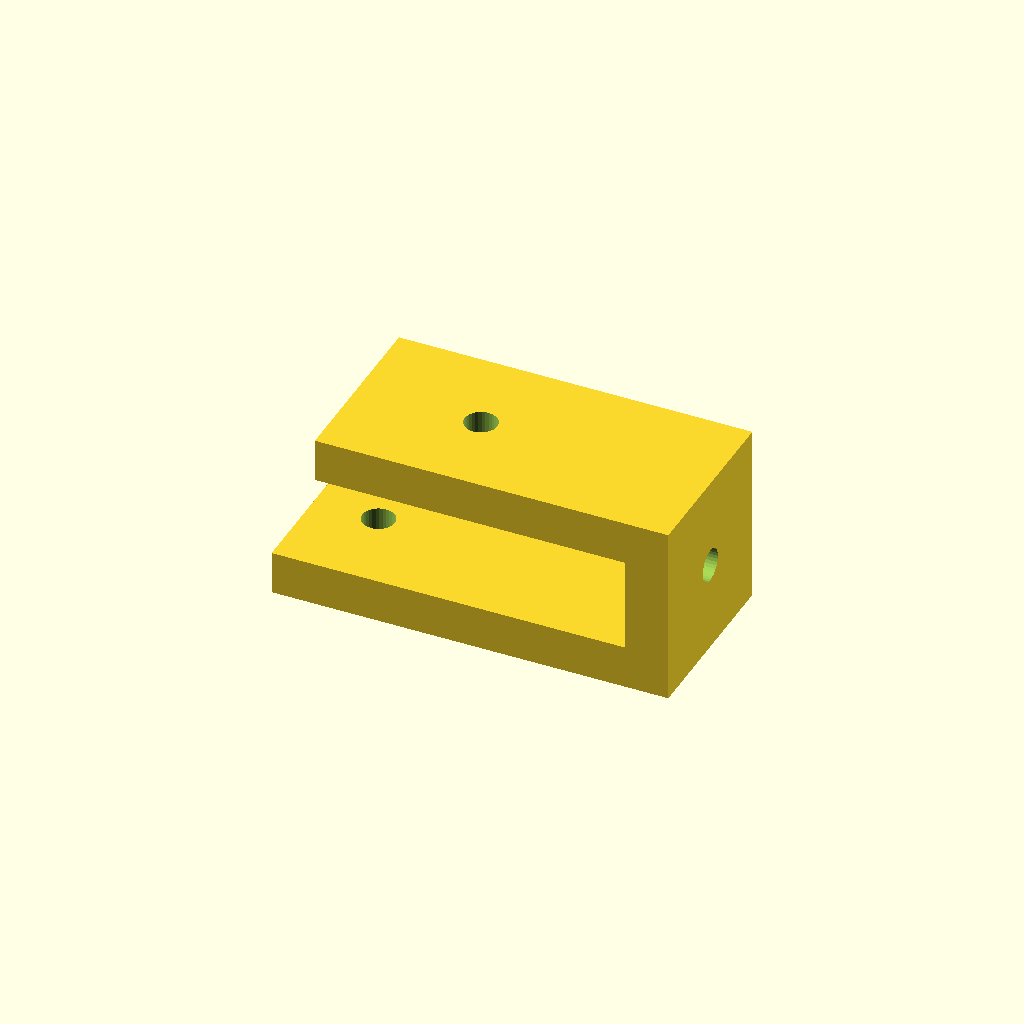
Cell 1 — every parameter at its default value.
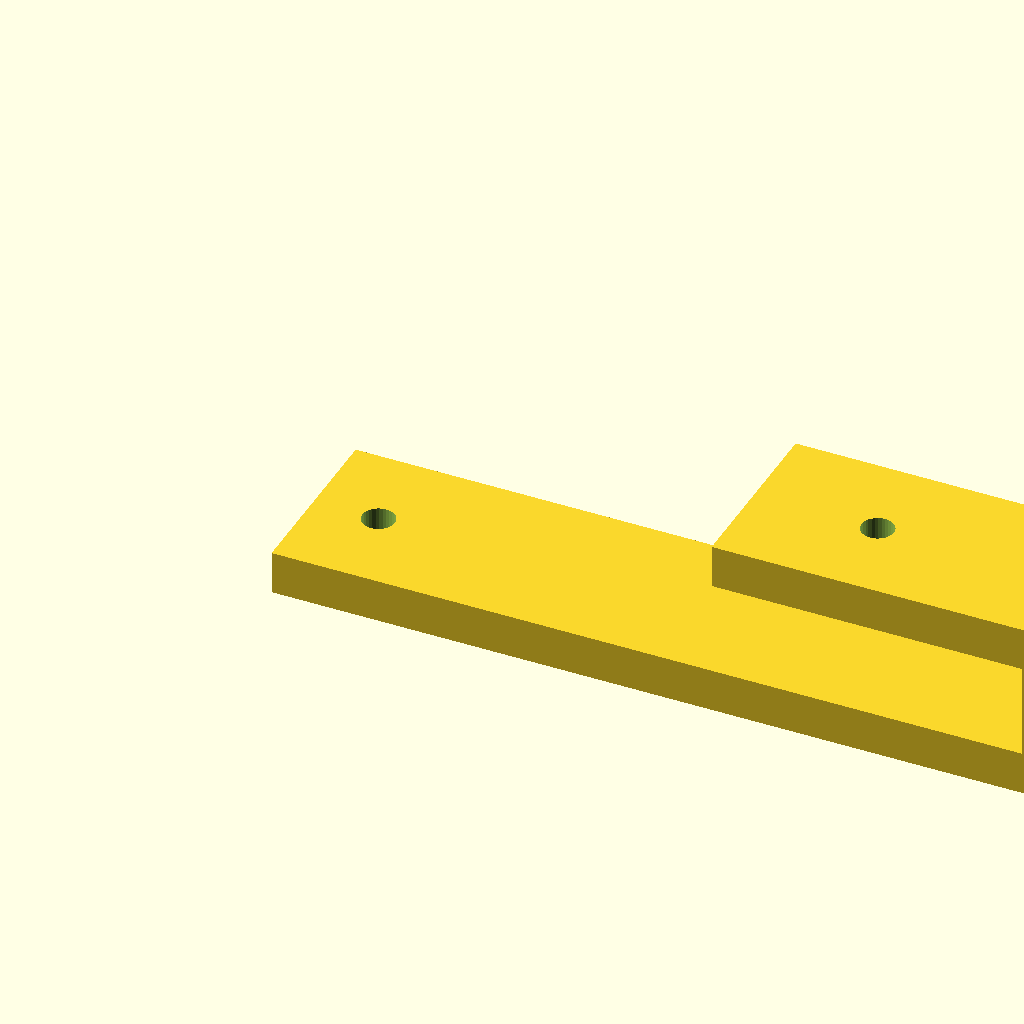
Cell 2: lower_len = 110 (everything else at default).
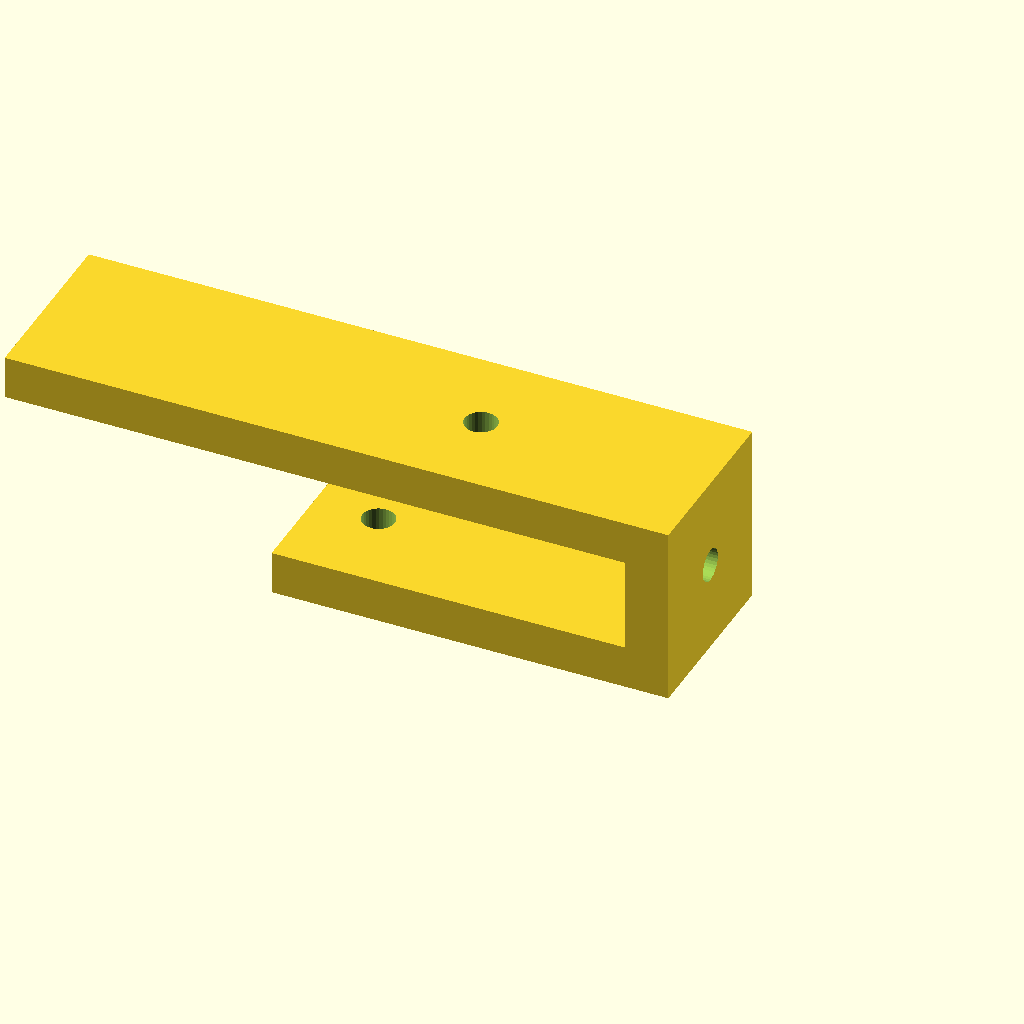
Cell 3: the same model with upper_len = 86.
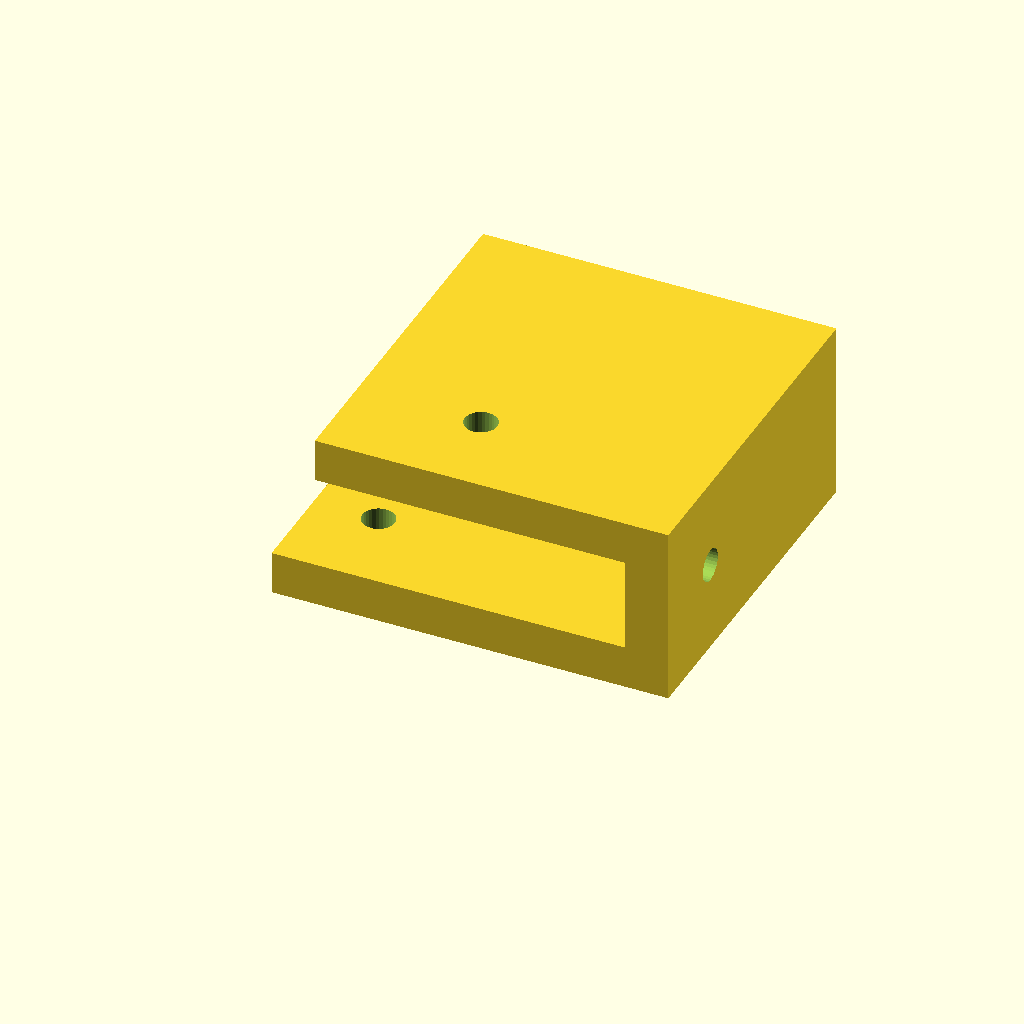
Cell 4 — width set to 50, the other parameters unchanged.
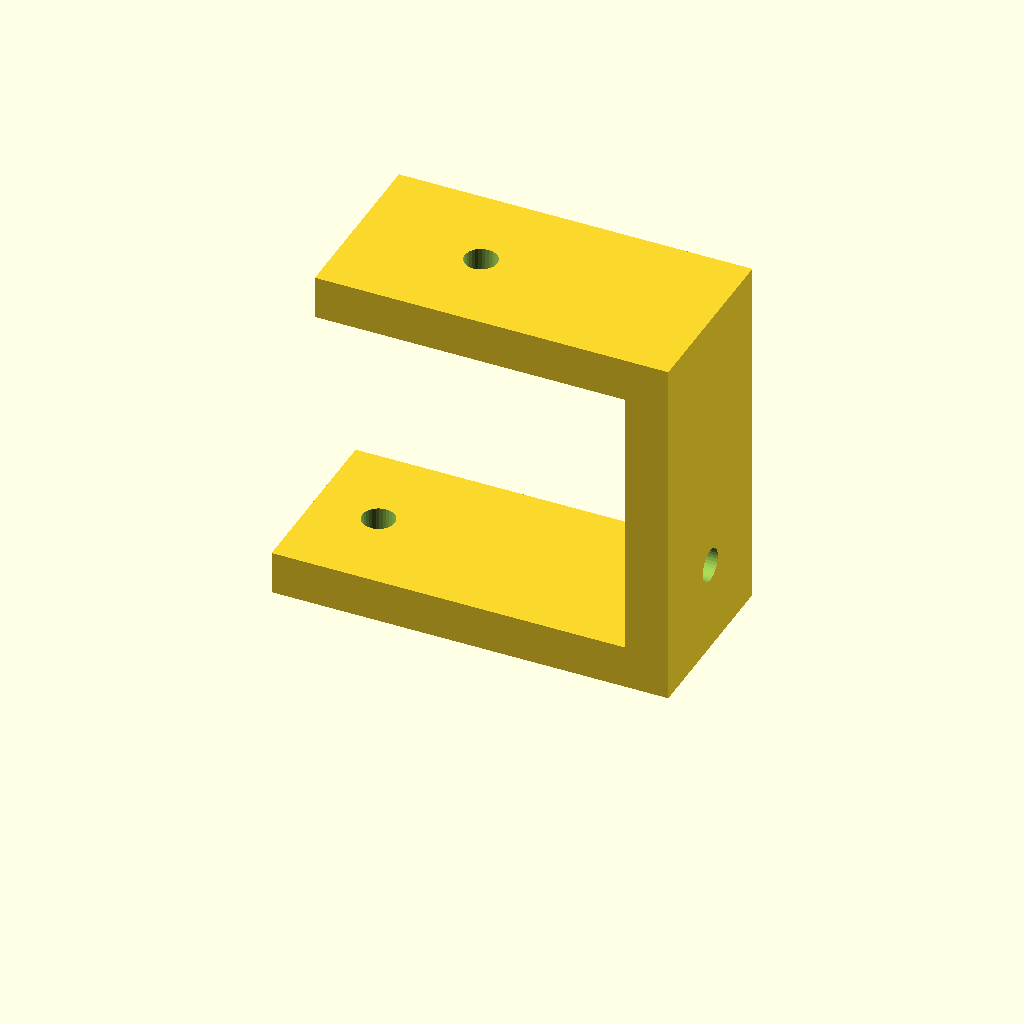
Cell 5: rise = 50 (everything else at default).
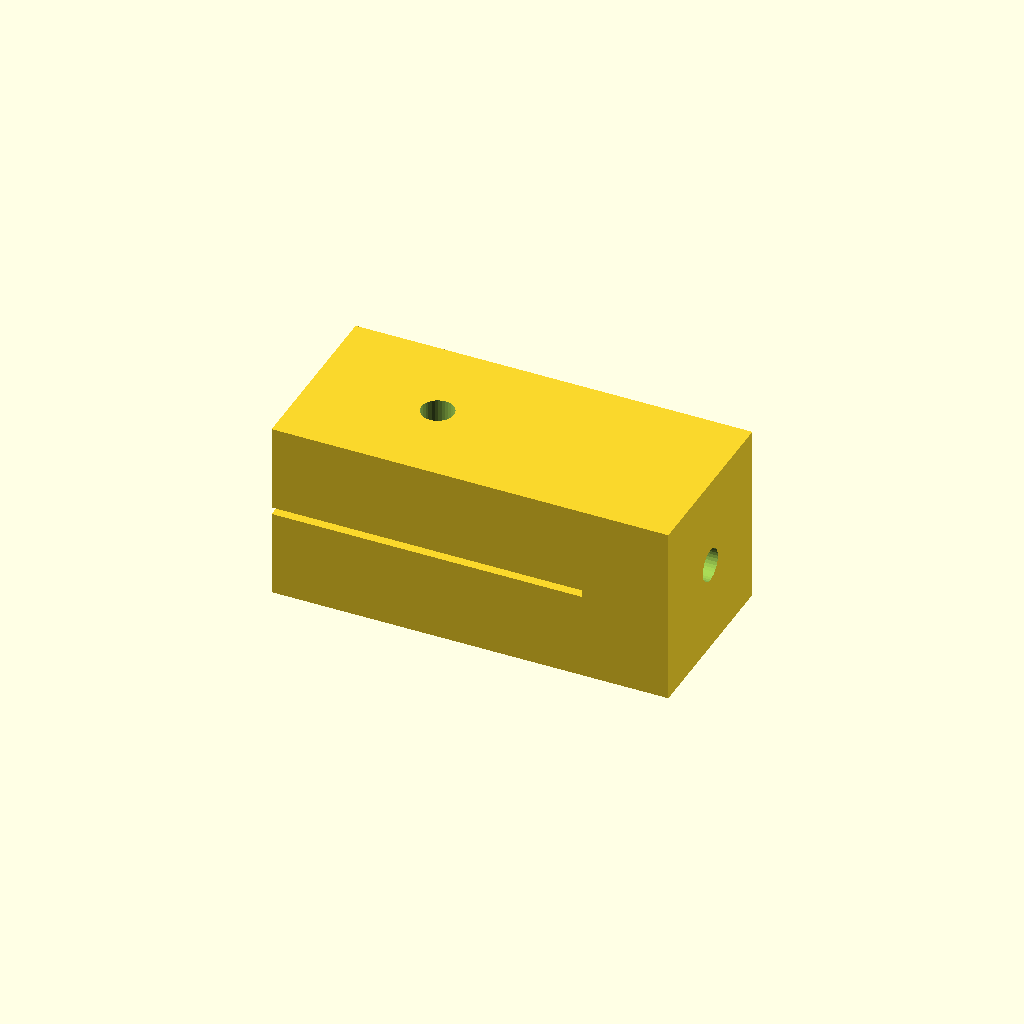
Cell 6: thick = 12 (everything else at default).
One fixed orthographic camera (rotation 55°, 0°, 25°; colour scheme Cornfield) for every cell.
OpenSCAD source file optional_data/data/gen2/zbrackets/part_0045.scad:
$fn = 32;

// ----------------------------------------------------------------------
// Z-bracket: 55 x 25 x 25 mm
// ----------------------------------------------------------------------

// --- parameters (mm) ---
lower_len = 55;           // lower foot length, X
upper_len = 43;           // upper foot length, X
width = 25;               // bracket width, Y
rise = 25;                // overall rise, Z
thick = 6;                // plate thickness
hole_d = 4.5;             // clearance for M4

module hole_z(px, py, z0) {
  translate([px, py, z0 - 2.5]) cylinder(h = thick + 5, d = hole_d);
}
module hole_x(py, pz) {
  translate([-2.5, py, pz]) rotate([0, 90, 0]) cylinder(h = thick + 5, d = hole_d);
}

difference() {
  union() {
    cube([lower_len, width, thick]);
    /* web, overlapping the lower foot */
    translate([lower_len - thick, 0, 0]) cube([thick, width, rise]);
    /* upper foot, sunk into the web */
    translate([lower_len - thick - upper_len, 0, rise - thick]) cube([upper_len + thick, width, thick]);
  }
  hole_z(9, 12.5, 0);
  translate([lower_len - thick - 25.8, 0, 0]) hole_z(0, 12.5, rise - thick);
  translate([lower_len - thick, 0, 0]) hole_x(12.5, 12.5);
}
Customizer parameters (derived from the source; name, type, default, range or options):
lower_len: number, default 55
upper_len: number, default 43
width: number, default 25
rise: number, default 25
thick: number, default 6
hole_d: number, default 4.5
